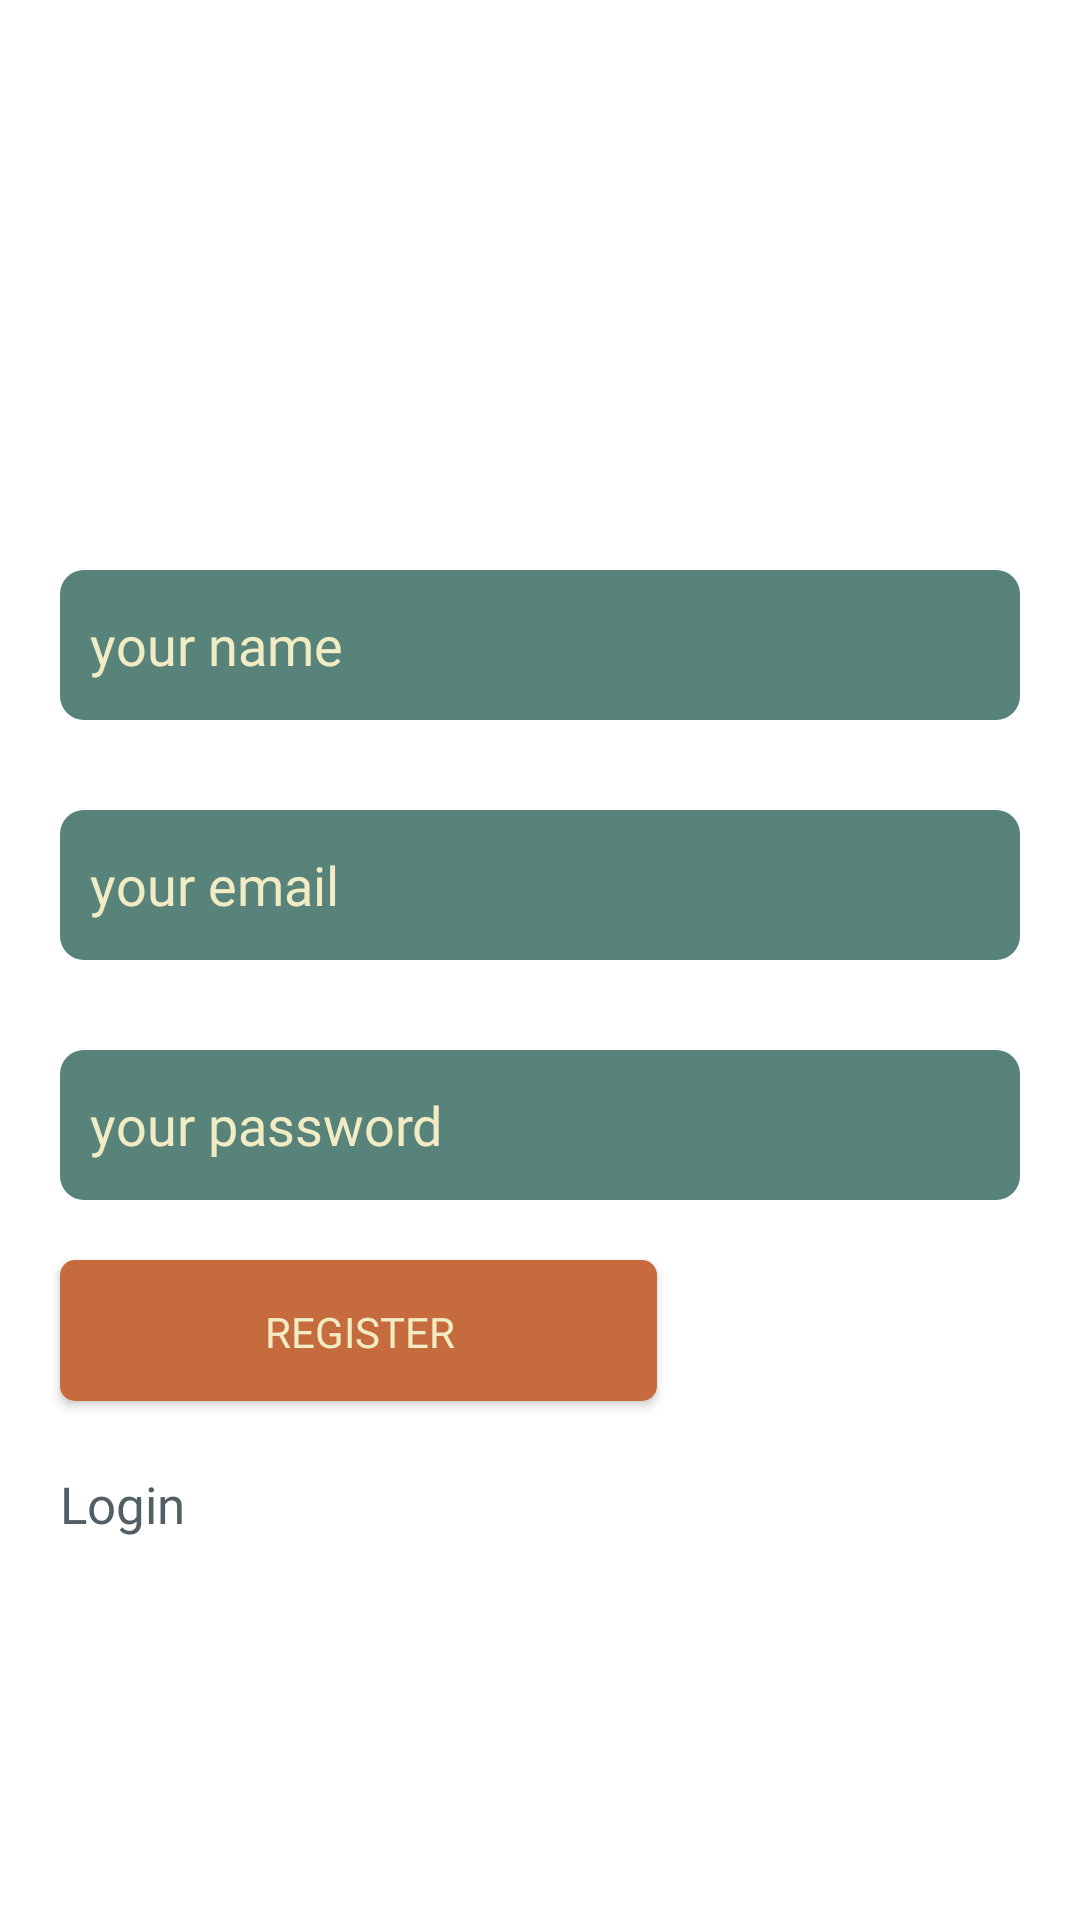

The Android layout XML behind this screen, and the referenced resources:
<!-- AndroidManifest.xml: application theme Theme.Habitfinal -->
<!-- res/layout/activity_register_screen.xml -->
<?xml version="1.0" encoding="utf-8"?>
<androidx.constraintlayout.widget.ConstraintLayout xmlns:android="http://schemas.android.com/apk/res/android"
    xmlns:app="http://schemas.android.com/apk/res-auto"
    xmlns:tools="http://schemas.android.com/tools"
    android:layout_width="match_parent"
    android:layout_height="match_parent"
    tools:context=".RegisterScreen">


    <androidx.cardview.widget.CardView
        android:id="@+id/cardView2"
        android:layout_width="match_parent"
        android:layout_height="500dp"
        app:cardBackgroundColor="@android:color/transparent"
        app:cardElevation="0dp"
        app:layout_constraintBottom_toBottomOf="parent"
        app:layout_constraintEnd_toEndOf="parent"
        app:layout_constraintHorizontal_bias="1.0"
        app:layout_constraintStart_toStartOf="parent"
        app:layout_constraintTop_toTopOf="parent"
        app:layout_constraintVertical_bias="1.0">


        <EditText
            android:id="@+id/etname"
            android:layout_width="match_parent"
            android:layout_height="50dp"
            android:layout_marginHorizontal="20dp"
            android:layout_marginTop="50dp"
            android:background="@drawable/edittextbg1"
            android:fontFamily="@font/gtpressuraregular"
            android:hint="your name"
            android:padding="10dp"
            android:textColorHint="#F1ECC3" />

        <EditText
            android:id="@+id/etemail1"
            android:layout_width="match_parent"
            android:layout_height="50dp"
            android:layout_marginHorizontal="20dp"
            android:layout_marginTop="130dp"
            android:background="@drawable/edittextbg1"
            android:fontFamily="@font/gtpressuraregular"
            android:hint="your email"
            android:padding="10dp"
            android:textColorHint="#F1ECC3" />

        <EditText
            android:id="@+id/etpassword1"
            android:layout_width="match_parent"
            android:layout_height="50dp"
            android:layout_marginHorizontal="20dp"
            android:layout_marginTop="210dp"
            android:background="@drawable/edittextbg1"
            android:fontFamily="@font/gtpressuraregular"
            android:hint="your password"
            android:inputType="textPassword"
            android:padding="10dp"
            android:textColorHint="#F1ECC3" />

        <Button
            android:id="@+id/btnregister"
            android:layout_width="wrap_content"
            android:layout_height="wrap_content"
            android:layout_marginLeft="20dp"
            android:layout_marginTop="280dp"
            android:width="200dp"
            android:background="@drawable/btnbg"
            android:elevation="10dp"
            android:fontFamily="@font/gtpressurabold"
            android:text="Register"
            android:textColor="#F1ECC3" />

        <TextView
            android:id="@+id/logintxt"
            android:layout_width="wrap_content"
            android:layout_height="wrap_content"
            android:layout_marginLeft="20dp"
            android:layout_marginTop="350dp"
            android:fontFamily="@font/gtpressurabold"
            android:text="Login"
            android:textColor="#515E63"
            android:textSize="17sp" />


    </androidx.cardview.widget.CardView>

    <ImageView
        android:id="@+id/ivpfp"
        android:layout_width="100dp"
        android:layout_height="100dp"
        android:layout_marginBottom="66dp"
        app:layout_constraintBottom_toTopOf="@+id/cardView2"
        app:layout_constraintEnd_toEndOf="parent"
        app:layout_constraintHorizontal_bias="0.498"
        app:layout_constraintStart_toStartOf="parent"
        app:layout_constraintTop_toTopOf="parent"
        app:layout_constraintVertical_bias="1.0"
        android:src="@drawable/camera"
        />


</androidx.constraintlayout.widget.ConstraintLayout>
<!-- resources referenced by this layout -->
<resources>
  <!-- drawable btnbg (drawable) -->
  <?xml version="1.0" encoding="utf-8"?>
  <selector xmlns:android="http://schemas.android.com/apk/res/android">
  
      <item android:state_pressed="true" android:drawable="@drawable/btnpresssed"/>
  
      <item android:state_enabled="true" android:drawable="@drawable/btnenabled"/>
  
  </selector>
  <!-- drawable edittextbg1 (drawable) -->
  <?xml version="1.0" encoding="utf-8"?>
  <shape xmlns:android="http://schemas.android.com/apk/res/android">
      <corners android:radius="8dp" />
      <solid android:color="#57837B" />
  </shape>
  <style name="Theme.Habitfinal" parent="Theme.MaterialComponents.DayNight.NoActionBar">
          
          <item name="colorPrimary">@color/softwhite2</item>
          <item name="colorPrimaryVariant">@color/softwhite1</item>
          <item name="colorOnPrimary">@color/white</item>
          <item name="colorPrimaryDark">@color/darker_white</item>
          
          <item name="colorSecondary">@color/teal_200</item>
          <item name="colorSecondaryVariant">@color/teal_700</item>
          <item name="colorOnSecondary">@color/black</item>
          
          <item name="android:statusBarColor" tools:targetApi="l">?attr/colorPrimaryDark</item>
          
      </style>
  <!-- drawable btnpresssed (drawable-v24) -->
  <?xml version="1.0" encoding="utf-8"?>
  <layer-list xmlns:android="http://schemas.android.com/apk/res/android">
  
      
      <item android:bottom="3px" android:right="3px">
          <shape android:shape="rectangle">
              <corners android:radius="5dp" />
              <solid android:color="#181c1e" />
          </shape>
      </item>
  </layer-list>
  <!-- drawable btnenabled (drawable-v24) -->
  <?xml version="1.0" encoding="utf-8"?>
  <layer-list xmlns:android="http://schemas.android.com/apk/res/android">
  
      
      <item android:bottom="3px" android:right="3px">
          <shape android:shape="rectangle">
              <corners android:radius="5dp" />
              <solid android:color="#515E63" />
          </shape>
      </item>
  </layer-list>
  <color name="softwhite2">#ddddc6</color>
  <color name="softwhite1">#F5F5DC</color>
  <color name="white">#FFFFFFFF</color>
  <color name="darker_white">#c4c4b0</color>
  <color name="teal_200">#FF03DAC5</color>
  <color name="teal_700">#FF018786</color>
  <color name="black">#FF000000</color>
</resources>
